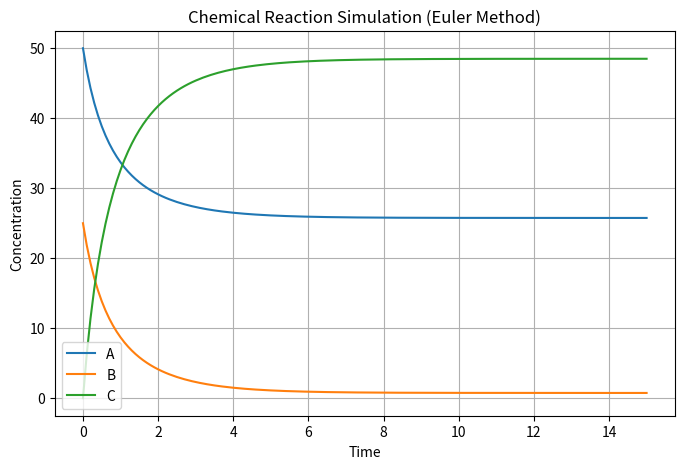

Here is the Python script that generated this plot:
import numpy as np
import matplotlib.pyplot as plt

# -----------------------------
# Constants
# -----------------------------
k1 = 0.025      # Forward reaction rate
k2 = 0.01       # Reverse reaction rate

dt = 0.1        # Time step
t_max = 15      # Total simulation time

# -----------------------------
# Initial Concentrations
# -----------------------------
A = 50.0
B = 25.0
C = 0.0

# -----------------------------
# Arrays to Store Results
# -----------------------------
time = np.arange(0, t_max + dt, dt)

A_values = []
B_values = []
C_values = []

# -----------------------------
# Euler Simulation
# -----------------------------
for t in time:
    A_values.append(A)
    B_values.append(B)
    C_values.append(C)

    dA = -k1 * A * B + k2 * C
    dB = -k1 * A * B + k2 * C
    dC = 2 * (k1 * A * B - k2 * C)

    A = A + dA * dt
    B = B + dB * dt
    C = C + dC * dt

# -----------------------------
# Display Final Values
# -----------------------------
print("Final Concentrations")
print(f"A = {A:.4f}")
print(f"B = {B:.4f}")
print(f"C = {C:.4f}")

# -----------------------------
# Plot Results
# -----------------------------
plt.figure(figsize=(8,5))
plt.plot(time, A_values, label='A')
plt.plot(time, B_values, label='B')
plt.plot(time, C_values, label='C')

plt.title("Chemical Reaction Simulation (Euler Method)")
plt.xlabel("Time")
plt.ylabel("Concentration")
plt.legend()
plt.grid(True)
plt.show()
